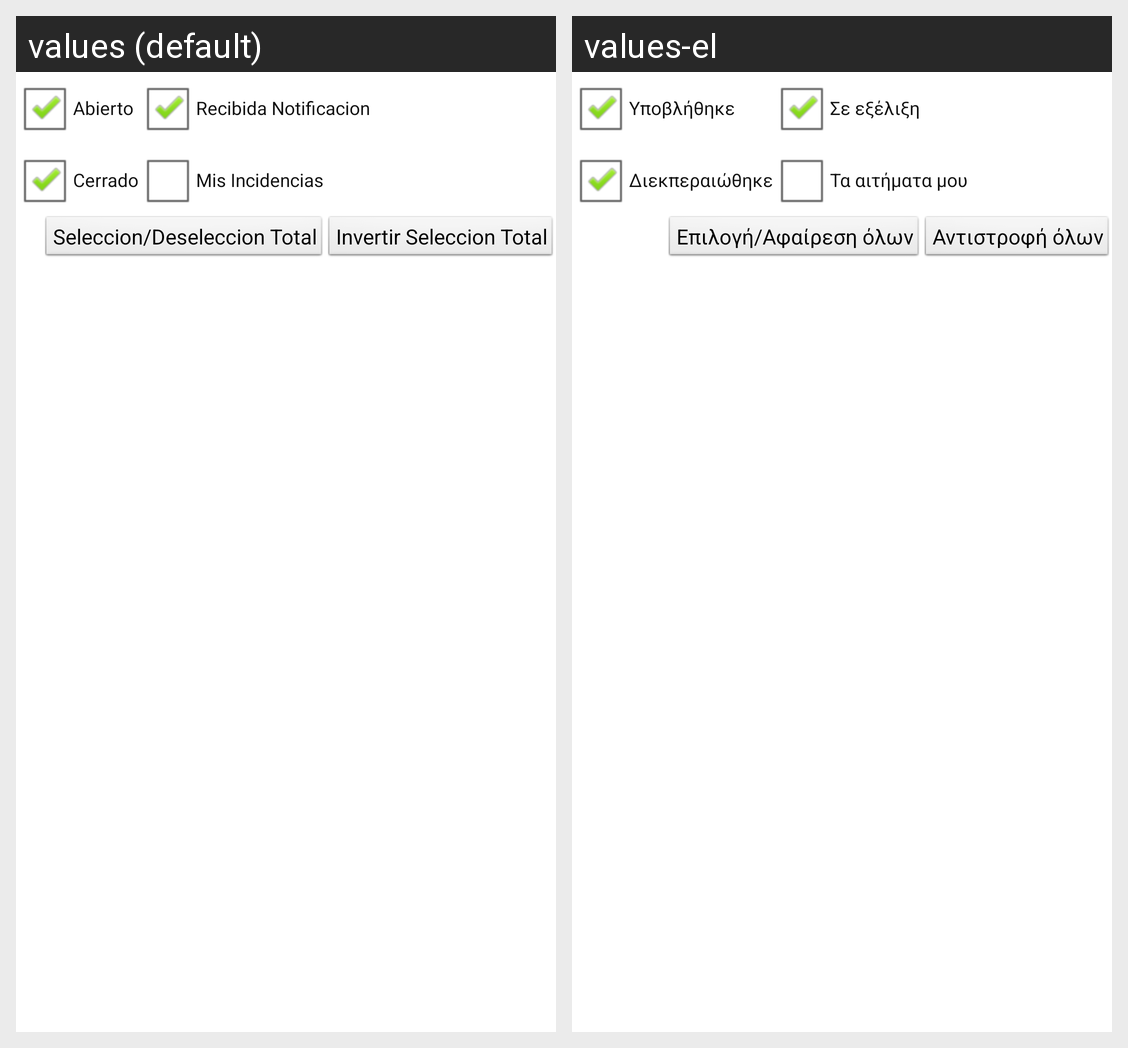

For this localized Android screen grid, give each drawn string resource with its value in every locale shown.
Android screen res/layout/fragment_filters.xml rendered under 2 locales, left to right: values (default), values-el. Device: Nexus 5 (rendered at 1080×1920; each locale shown at half size, 540×960, under a caption strip naming it); theme android:Theme.NoTitleBar.
Strings drawn on this screen, with the default value and each locale's value (text and hints the layout hard-codes, and strings that could not be matched under every locale, appear in the picture but are not listed):

OpenIssue
  values: Abierto
  values-el: Υποβλήθηκε

AckIssue
  values: Recibida Notificacion
  values-el: Σε εξέλιξη

ClosedIssue
  values: Cerrado
  values-el: Διεκπεραιώθηκε

MyIssues
  values: Mis Incidencias
  values-el: Τα αιτήματα μου

SelAll
  values: Seleccion/Deseleccion Total
  values-el: Επιλογή/Αφαίρεση όλων

Reverse
  values: Invertir Seleccion Total
  values-el: Αντιστροφή όλων
